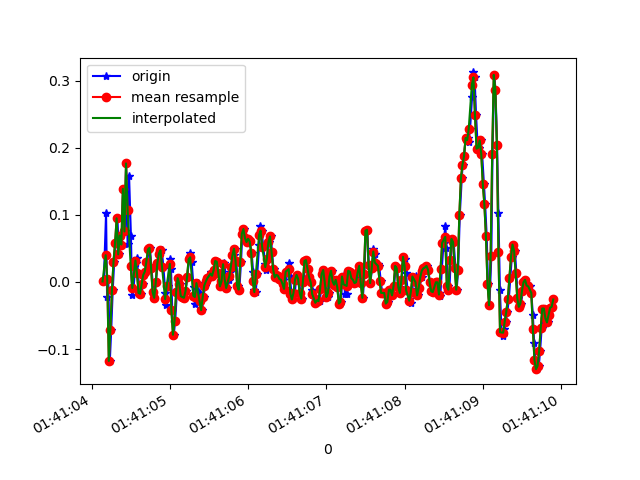

The data file committed next to this chart (first rows):
1618191664156, 887327169490976, 6.916197E-4, -0.1923447, 0.01597949
1618191664185, 887327188531184, 0.1021, -0.05795, -0.02312
1618191664198, 887327207571392, -0.02252, -0.1813, 0.00254
1618191664213, 887327226611600, 0.004357, 0.3562, -0.02678
1618191664233, 887327245651808, -0.1178, -0.1093, -0.0109
1618191664251, 887327264692000, -0.07139, 0.2499, -0.02312
1618191664270, 887327283688048, -0.01275, -0.2864, 0.006206
1618191664289, 887327302699536, 0.03001, 0.1717, -0.008455
1618191664308, 887327321735824, 0.05811, -0.1667, 0.009871
1618191664330, 887327340772112, 0.09476, 0.1436, 9.7E-5
1618191664350, 887327359808368, 0.04101, -0.1227, 0.0172
1618191664365, 887327378826736, 0.06911, 0.1314, 0.01109
1618191664384, 887327397861840, 0.05567, -0.05918, 0.03064
1618191664403, 887327416872144, 0.1387, 0.1351, -0.002346
1618191664427, 887327435907248, 0.07522, -0.05307, 0.008649
1618191664441, 887327454942352, 0.1766, 0.129, -0.01456
1618191664460, 887327473966928, 0.05689, -0.06284, 0.01231
1618191664479, 887327493001488, 0.1583, 0.1106, -0.01456
1618191664503, 887327512036016, 0.06789, 0.1449, -0.028
1618191664517, 887327531070576, -0.02008, -0.09705, -0.01945
1618191664536, 887327550105104, -0.009082, -0.01153, -0.01334
1618191664563, 887327569139664, 0.02757, 0.02634, -0.009677
1618191664579, 887327588176016, 0.03612, 0.02634, -0.007233
1618191664593, 887327607355352, 0.01291, 0.01046, 9.7E-5
1618191664612, 887327626365144, -0.01641, 0.01413, 0.001319
1618191664634, 887327645399768, -0.01763, 0.02757, 0.003762
1618191664659, 887327664434392, -0.002974, 0.02757, 0.01231
1618191664669, 887327683465240, 0.01047, 0.01779, 0.02575
1618191664688, 887327702499672, 0.01535, 0.01291, 0.03064
1618191664713, 887327721534168, 0.03001, 0.01413, 0.02453
1618191664727, 887327740568664, 0.04834, 0.01657, 0.01598
1618191664745, 887327759603096, 0.05078, 0.0239, 0.003762
1618191664765, 887327778627608, 0.02146, -0.004198, 0.006206
1618191664790, 887327797661720, -0.01519, -0.0323, 0.01842
1618191664803, 887327816695896, -0.02374, -0.01886, 0.03064
1618191664822, 887327835730072, -5.3010974E-4, -0.01275, 0.04041
1618191664841, 887327854764184, 0.02757, -0.02252, 0.04897
1618191664867, 887327873780696, 0.03857, -0.01886, 0.0453
1618191664879, 887327892815064, 0.0459, -0.007863, 0.03308
1618191664897, 887327911849432, 0.04712, 0.003132, 0.01842
1618191664917, 887327930883800, 0.02268, 0.003132, 0.00254
1618191664943, 887327949918104, -0.01641, -0.00542, -0.01334
1618191664955, 887327968952472, -0.03474, 0.009241, -0.02556
1618191664974, 887327987989720, -0.005417, 0.03734, -0.03289
1618191665000, 887328006999320, 0.0349, 0.04711, -0.039
1618191665015, 887328026033752, 0.01902, 0.03123, -0.04022
1618191665031, 887328045068184, -0.04207, 0.01535, -0.03045
1618191665050, 887328064102616, -0.07872, 0.01535, -0.01945
1618191665069, 887328083136728, -0.05795, 0.02268, -0.01579
1618191665090, 887328102171096, -0.01519, 0.02512, -0.02189
1618191665107, 887328121205528, 0.005579, 0.02634, -0.03045
1618191665126, 887328140215192, -0.002974, 0.02634, -0.02922
1618191665152, 887328159249688, -0.0213, 0.01901, -0.02312
1618191665173, 887328178288792, -0.02252, 0.01291, -0.01823
1618191665187, 887328197323288, -0.02374, 0.01046, -0.01823
1618191665202, 887328216357784, -0.01397, 0.01168, -0.02067
1618191665221, 887328235392280, 0.0068, 0.01535, -0.01945
1618191665247, 887328254426904, 0.03368, 0.02268, -0.02189
1618191665260, 887328273436568, 0.04345, 0.02512, -0.02434
1618191665279, 887328292473368, 0.03001, 0.01413, -0.02556
1618191665303, 887328311507992, -0.00786, 0.01413, -0.02556
... 242 more rows
